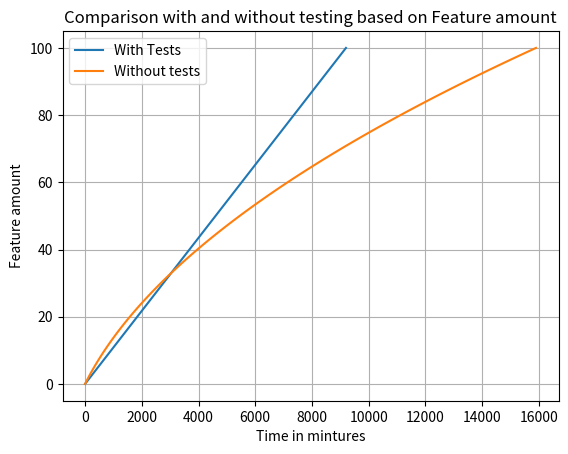

Source code (Python):
import matplotlib
import matplotlib.pyplot as plt
import numpy as np

# VARIABLES
featureRange = 100      # Amount of features
timeForFeature = 60     # Amount of time for a feature to be developed
testScriptTime = 30     # Amount of time for a test script for that feature to be develope
manualTestTime = 2      # Amoutn of time for a manual test to take

# WITH TESTS
# Once the feature test has been developed a manual test is done to verify correct funtionality
# After that a test script is written to automate manual test.
withTests = []
totalTimeWithTests = 0
withTests.append(totalTimeWithTests)

x = 0
while x < featureRange:
    total = timeForFeature + testScriptTime + manualTestTime
    totalTimeWithTests += total
    withTests.append(totalTimeWithTests)
    x += 1
    
# WITHOUT TESTS
# Once the feature test has been developed a manual test is done to verify correct funtionality
# Then every time a new feature is added that feature is tested and all previous features should be tested
# to ensure they still function correctly after the changes.
withoutTests = []
witoutTestsTime = 0
withoutTests.append(witoutTestsTime)

i = 0
while i < featureRange:
    test = manualTestTime * i
    total = timeForFeature + test
    witoutTestsTime += total
    withoutTests.append(witoutTestsTime)
    i += 1
    
# PLOTTING
fig, ax = plt.subplots()
ax.plot(withTests,range(0, featureRange + 1), withoutTests, range(0, featureRange + 1))

# LEGEND
ax.set(xlabel='Time in mintures', ylabel='Feature amount', title='Comparison with and without testing based on Feature amount')
ax.legend()
ax.legend(['With Tests', 'Without tests'])
ax.grid()

# SAVING PNG AND RENDERING
fig.savefig("test.png")
plt.show()